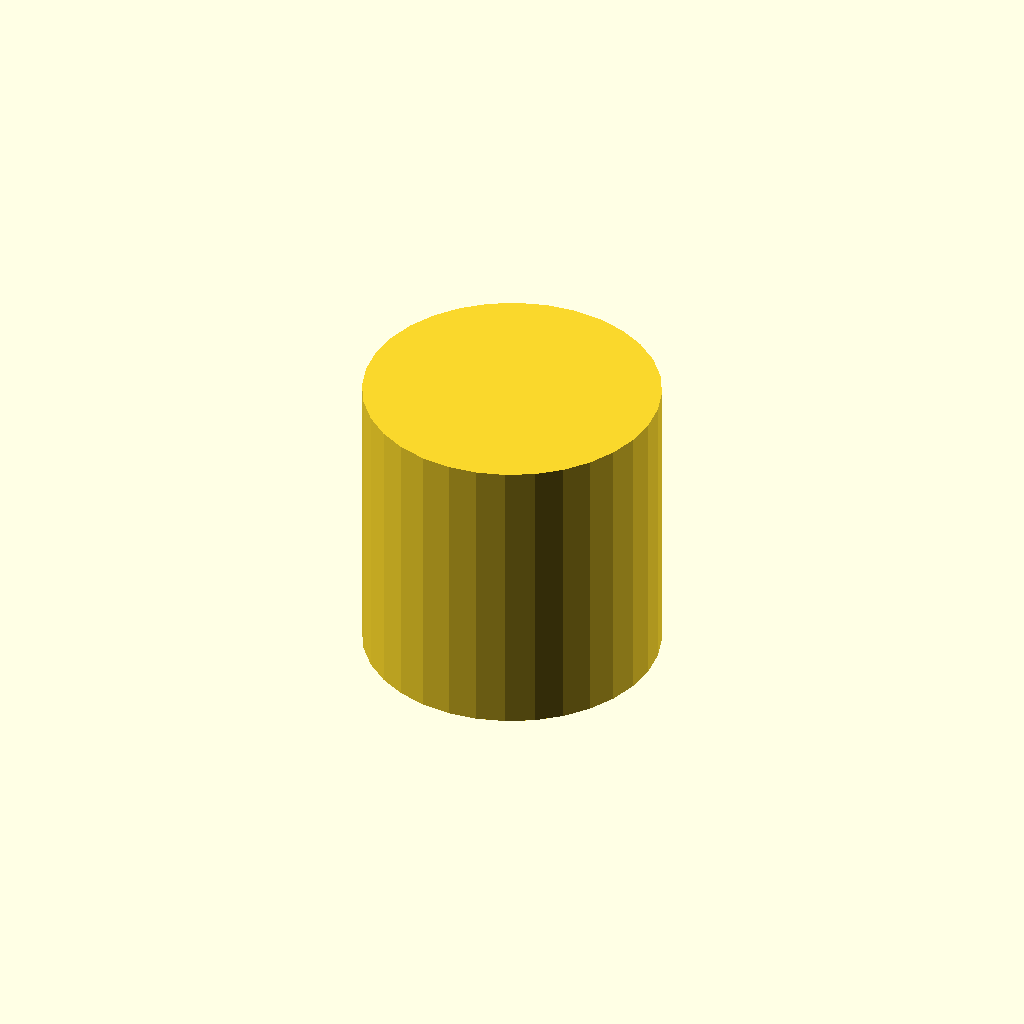
Cell 1: rendered with the file's own defaults.
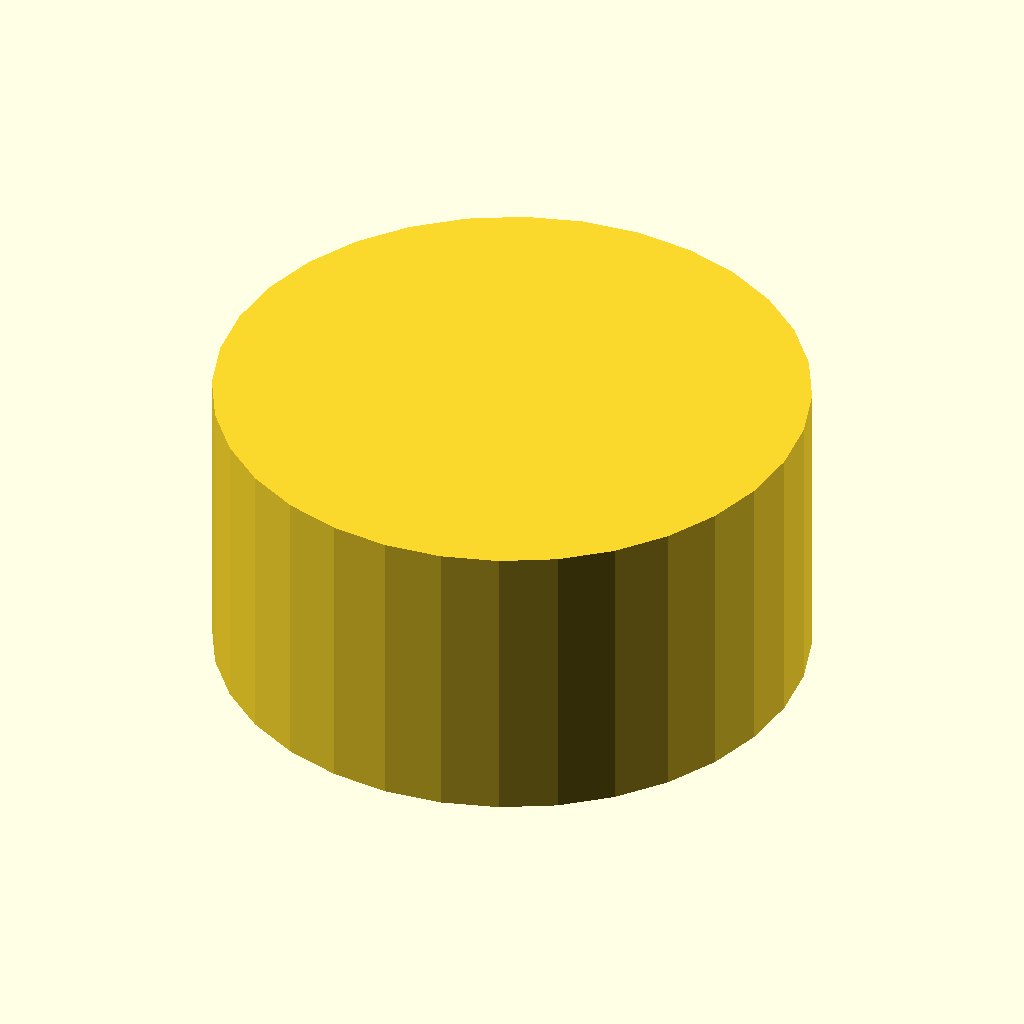
Cell 2: the same model with outer_d = 60.
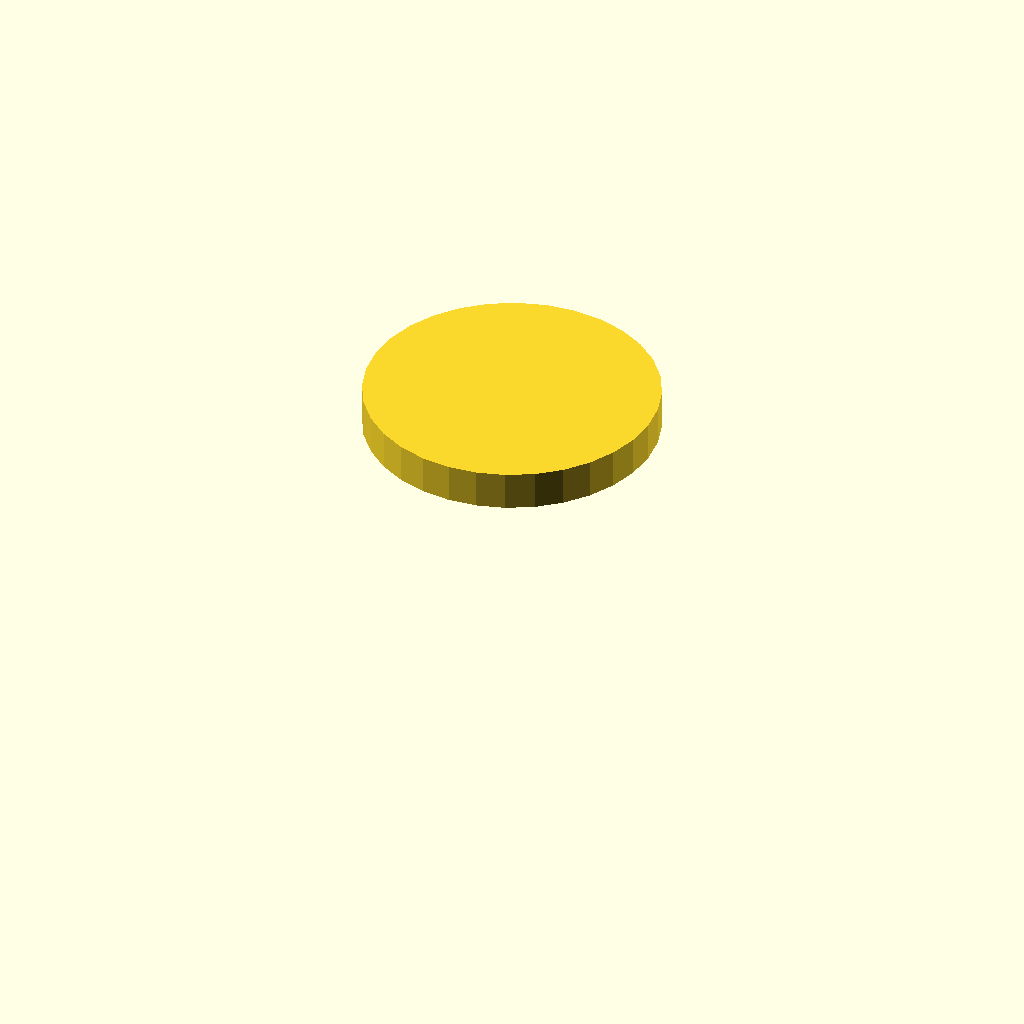
Cell 3 — bore_d set to 44, the other parameters unchanged.
All cells are drawn from one camera (rotation 55°, 0°, 25°, orthographic, colour scheme Cornfield), so only the parameter changes between them.
Source of the model, optional_data/data/gen3/threadcaps/part_0030.scad:
$fn = 32;

// ----------------------------------------------------------------------
// Threaded cap: 30 mm body, 30 mm tall, 22 mm threaded bore
// ----------------------------------------------------------------------

// --- parameters (mm) ---
outer_d = 30;             // cap outside diameter
body_h = 30;              // cap height
top_t = 4;                // closed top thickness
bore_d = 22;              // bore core diameter
pitch = 1.5;              // thread pitch
thread_d = 0.9;           // thread depth
thread_z = 3;             // thread start above the rim
thread_h = 20;            // threaded height

difference() {
  union() {
    cylinder(h = 30, d = outer_d);
  }
  /* threaded bore, closed at the top */
  translate([0, 0, -2.5]) cylinder(h = 28.5, d = bore_d);
  translate([0, 0, 3]) rotate_extrude() polygon([[10, 0], [10, 20], [10.5, 20], [11.9, 19.25], [10.5, 18.5], [11.9, 17.75], [10.5, 17], [11.9, 16.25], [10.5, 15.5], [11.9, 14.75], [10.5, 14], [11.9, 13.25], [10.5, 12.5], [11.9, 11.75], [10.5, 11], [11.9, 10.25], [10.5, 9.5], [11.9, 8.75], [10.5, 8], [11.9, 7.25], [10.5, 6.5], [11.9, 5.75], [10.5, 5], [11.9, 4.25], [10.5, 3.5], [11.9, 2.75], [10.5, 0], [10, 0]]);
}
Customizer parameters (derived from the source; name, type, default, range or options):
outer_d: number, default 30
body_h: number, default 30
top_t: number, default 4
bore_d: number, default 22
pitch: number, default 1.5
thread_d: number, default 0.9
thread_z: number, default 3
thread_h: number, default 20
